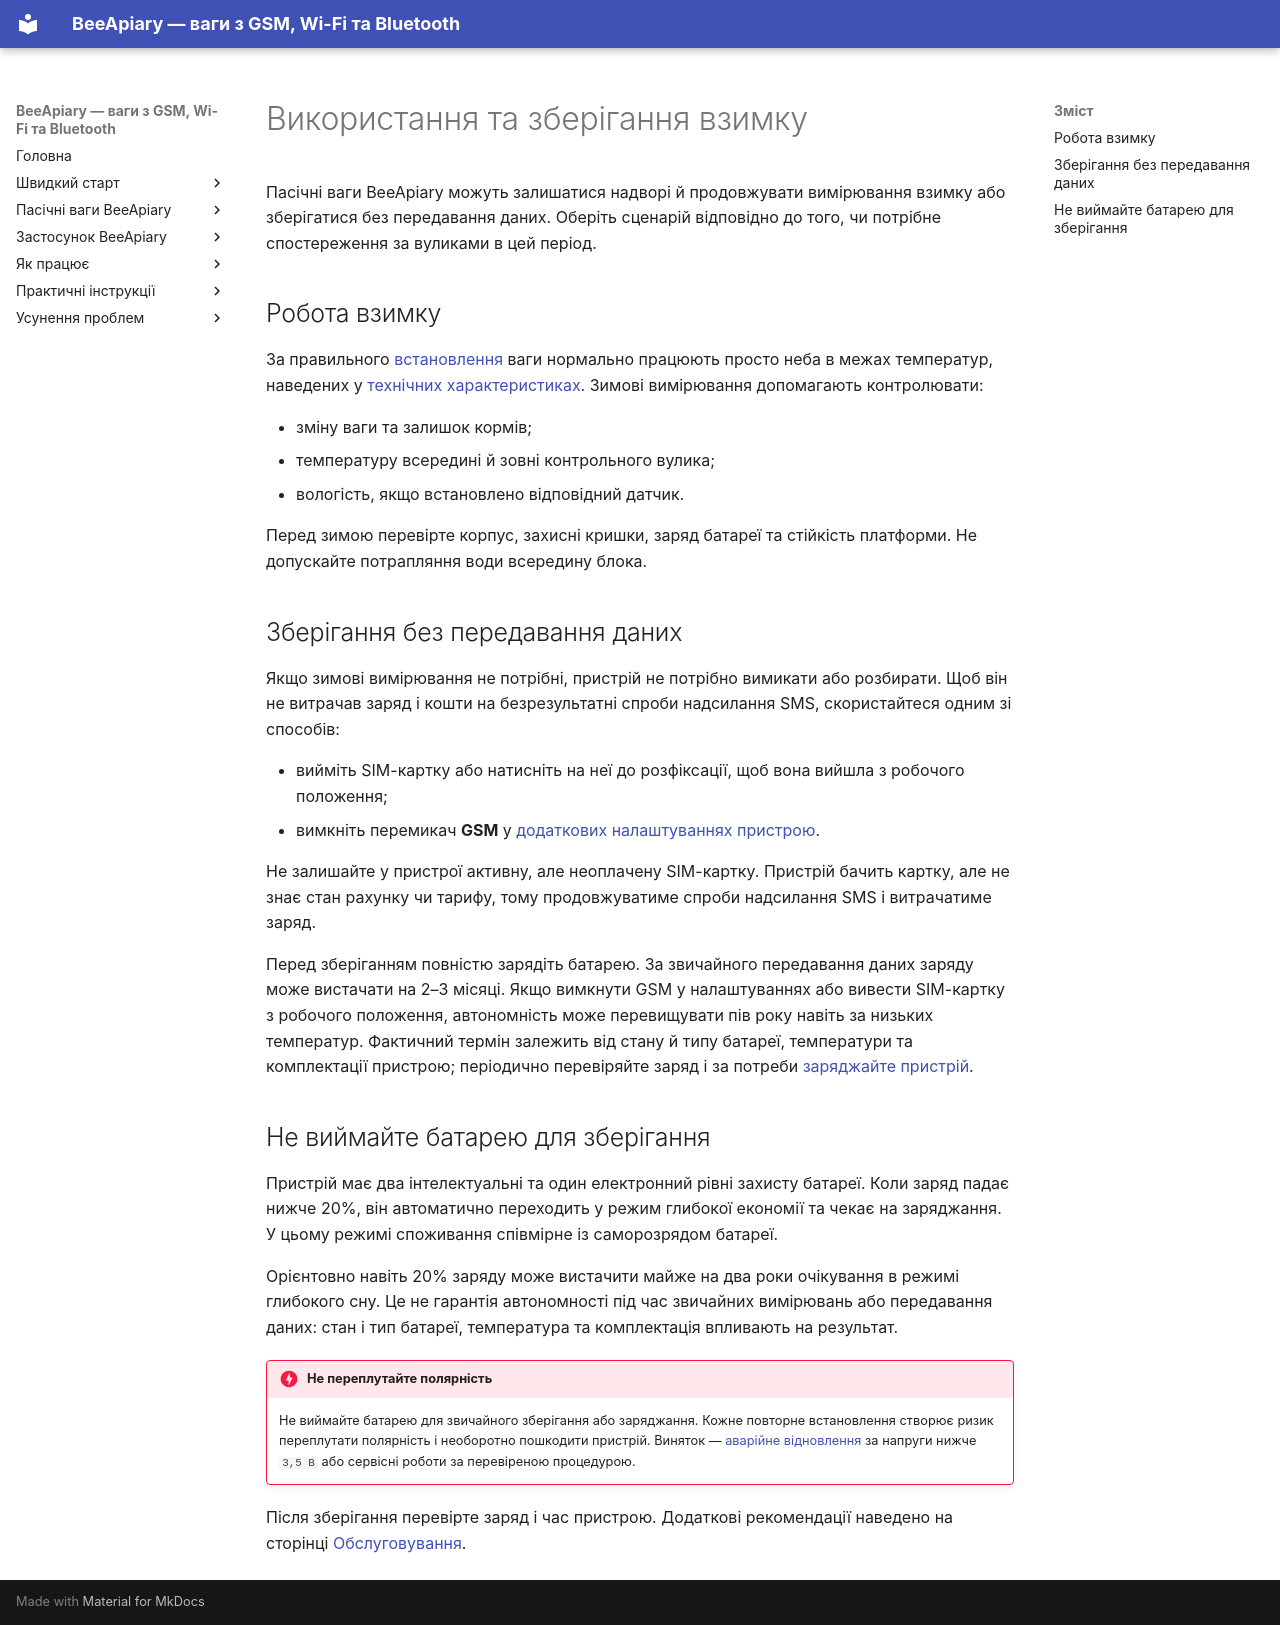

repository: Ivan-Bdgilko/BeeApiary_Docs · page: uk/device/winter-use-and-storage/index.html · generator: mkdocs

---
translation_status: translated
---

# Використання та зберігання взимку

Пасічні ваги BeeApiary можуть залишатися надворі й продовжувати вимірювання взимку або зберігатися без передавання даних. Оберіть сценарій відповідно до того, чи потрібне спостереження за вуликами в цей період.

## Робота взимку

За правильного [встановлення](installation.md) ваги нормально працюють просто неба в межах температур, наведених у [технічних характеристиках](specifications.md). Зимові вимірювання допомагають контролювати:

- зміну ваги та залишок кормів;
- температуру всередині й зовні контрольного вулика;
- вологість, якщо встановлено відповідний датчик.

Перед зимою перевірте корпус, захисні кришки, заряд батареї та стійкість платформи. Не допускайте потрапляння води всередину блока.

## Зберігання без передавання даних

Якщо зимові вимірювання не потрібні, пристрій не потрібно вимикати або розбирати. Щоб він не витрачав заряд і кошти на безрезультатні спроби надсилання SMS, скористайтеся одним зі способів:

- вийміть SIM-картку або натисніть на неї до розфіксації, щоб вона вийшла з робочого положення;
- вимкніть перемикач **GSM** у [додаткових налаштуваннях пристрою](additional-settings.md).

Не залишайте у пристрої активну, але неоплачену SIM-картку. Пристрій бачить картку, але не знає стан рахунку чи тарифу, тому продовжуватиме спроби надсилання SMS і витрачатиме заряд.

Перед зберіганням повністю зарядіть батарею. За звичайного передавання даних заряду може вистачати на 2–3 місяці. Якщо вимкнути GSM у налаштуваннях або вивести SIM-картку з робочого положення, автономність може перевищувати пів року навіть за низьких температур. Фактичний термін залежить від стану й типу батареї, температури та комплектації пристрою; періодично перевіряйте заряд і за потреби [заряджайте пристрій](power.md).

## Не виймайте батарею для зберігання

Пристрій має два інтелектуальні та один електронний рівні захисту батареї. Коли заряд падає нижче 20%, він автоматично переходить у режим глибокої економії та чекає на заряджання. У цьому режимі споживання співмірне із саморозрядом батареї.

Орієнтовно навіть 20% заряду може вистачити майже на два роки очікування в режимі глибокого сну. Це не гарантія автономності під час звичайних вимірювань або передавання даних: стан і тип батареї, температура та комплектація впливають на результат.

!!! danger "Не переплутайте полярність"
    Не виймайте батарею для звичайного зберігання або заряджання. Кожне повторне встановлення створює ризик переплутати полярність і необоротно пошкодити пристрій. Виняток — [аварійне відновлення](../troubleshooting/recovery-after-storage.md) за напруги нижче `3,5 В` або сервісні роботи за перевіреною процедурою.

Після зберігання перевірте заряд і час пристрою. Додаткові рекомендації наведено на сторінці [Обслуговування](maintenance.md).
